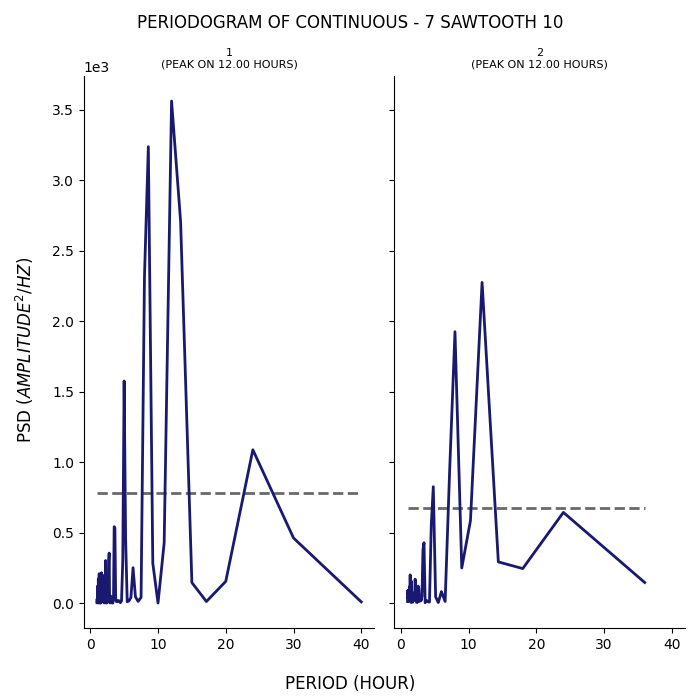

Values plotted in this chart, from the file beside it:
test, period, psd
1, 40.0, 9.264
1, 30.0, 462.5
1, 24.0, 1088
1, 20.0, 154.9
1, 17.14, 12.03
1, 15.0, 146.1
1, 13.33, 2708
1, 12.0, 3562
1, 10.91, 427.8
1, 10.0, 1.355
1, 9.231, 283.4
1, 8.571, 3238
1, 8.0, 2312
1, 7.5, 40.79
1, 7.059, 12.7
1, 6.667, 46.05
1, 6.316, 251.7
1, 6.0, 40.36
1, 5.714, 16.44
1, 5.455, 10.23
1, 5.217, 459.9
1, 5.0, 1576
1, 4.8, 307.4
1, 4.615, 16.05
1, 4.444, 3.343
1, 4.286, 16.39
1, 4.138, 19.02
1, 4.0, 10.78
1, 3.871, 10.72
1, 3.75, 34.41
1, 3.636, 532.9
1, 3.529, 542.8
1, 3.429, 21.49
1, 3.333, 1.215
1, 3.243, 0.9604
1, 3.158, 18.23
1, 3.077, 46.69
1, 3.0, 50.77
1, 2.927, 1.945
1, 2.857, 10.93
1, 2.791, 355.6
1, 2.727, 304.1
1, 2.667, 46.74
1, 2.609, 36.65
1, 2.553, 7.725
1, 2.5, 3.123
1, 2.449, 18.57
1, 2.4, 11.76
1, 2.353, 0.7941
1, 2.308, 98
1, 2.264, 302.7
1, 2.222, 102.7
1, 2.182, 22.5
1, 2.143, 50.47
1, 2.105, 15
1, 2.069, 2.076
1, 2.034, 3.156
1, 2.0, 3.241
1, 1.967, 20.31
1, 1.935, 196.2
... 129 more rows
